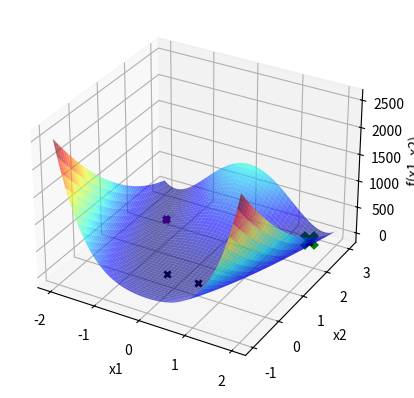

Here is the Python script that generated this plot:
import numpy as np
import matplotlib . pyplot as plt

def f(x1 , x2 ): # dominio  |-2,2| |-1,3|
    return ((x1 - 1)**2 + 100*(x2 - x1**2)**2)

x1 = np.linspace(-2, 2, 1000)
x2 = np.linspace(-1, 3, 1000)
X1, X2 = np.meshgrid(x1, x2)
Y = f(X1, X2)

fig = plt.figure()
ax = fig.add_subplot(111, projection='3d')
ax.plot_surface(X1, X2, Y, cmap='jet', alpha=0.6)

ax.set_xlabel('x1')
ax.set_ylabel('x2')
ax.set_zlabel('f(x1, x2)')

itMax = 1000
xl = [-2,-1]
xu = [2,3]
GlobalXbest1 = np.random.uniform(xl[0],xu[0])
GlobalXbest2 = np.random.uniform(xl[1],xu[1])
GlobalFbest = f(GlobalXbest1,GlobalXbest2)
ax.scatter(GlobalXbest1, GlobalXbest2, GlobalFbest, marker='x', color='purple',linewidths = 3)
j=0
contador =0
while(j<itMax):
    GlobalXcand1 = np.random.uniform(xl[0],xu[0])
    GlobalXcand2 = np.random.uniform(xl[1],xu[1])
    GlobalFcand = f(GlobalXcand1,GlobalXcand2)
    if(GlobalFcand < GlobalFbest):
        contador = 0
        GlobalXbest1 = GlobalXcand1
        GlobalXbest2 = GlobalXcand2
        GlobalFbest = GlobalFcand
        ax.scatter(GlobalXbest1, GlobalXbest2, GlobalFbest, marker='x', color='k',linewidths=2 )
        plt.pause(0.1)
    else:
        contador += 1
    if contador == 50:
        break
    j+=1

ax.scatter(GlobalXbest1, GlobalXbest2, GlobalFbest, marker='x', color='green',s=100,linewidths = 5)
plt.show()